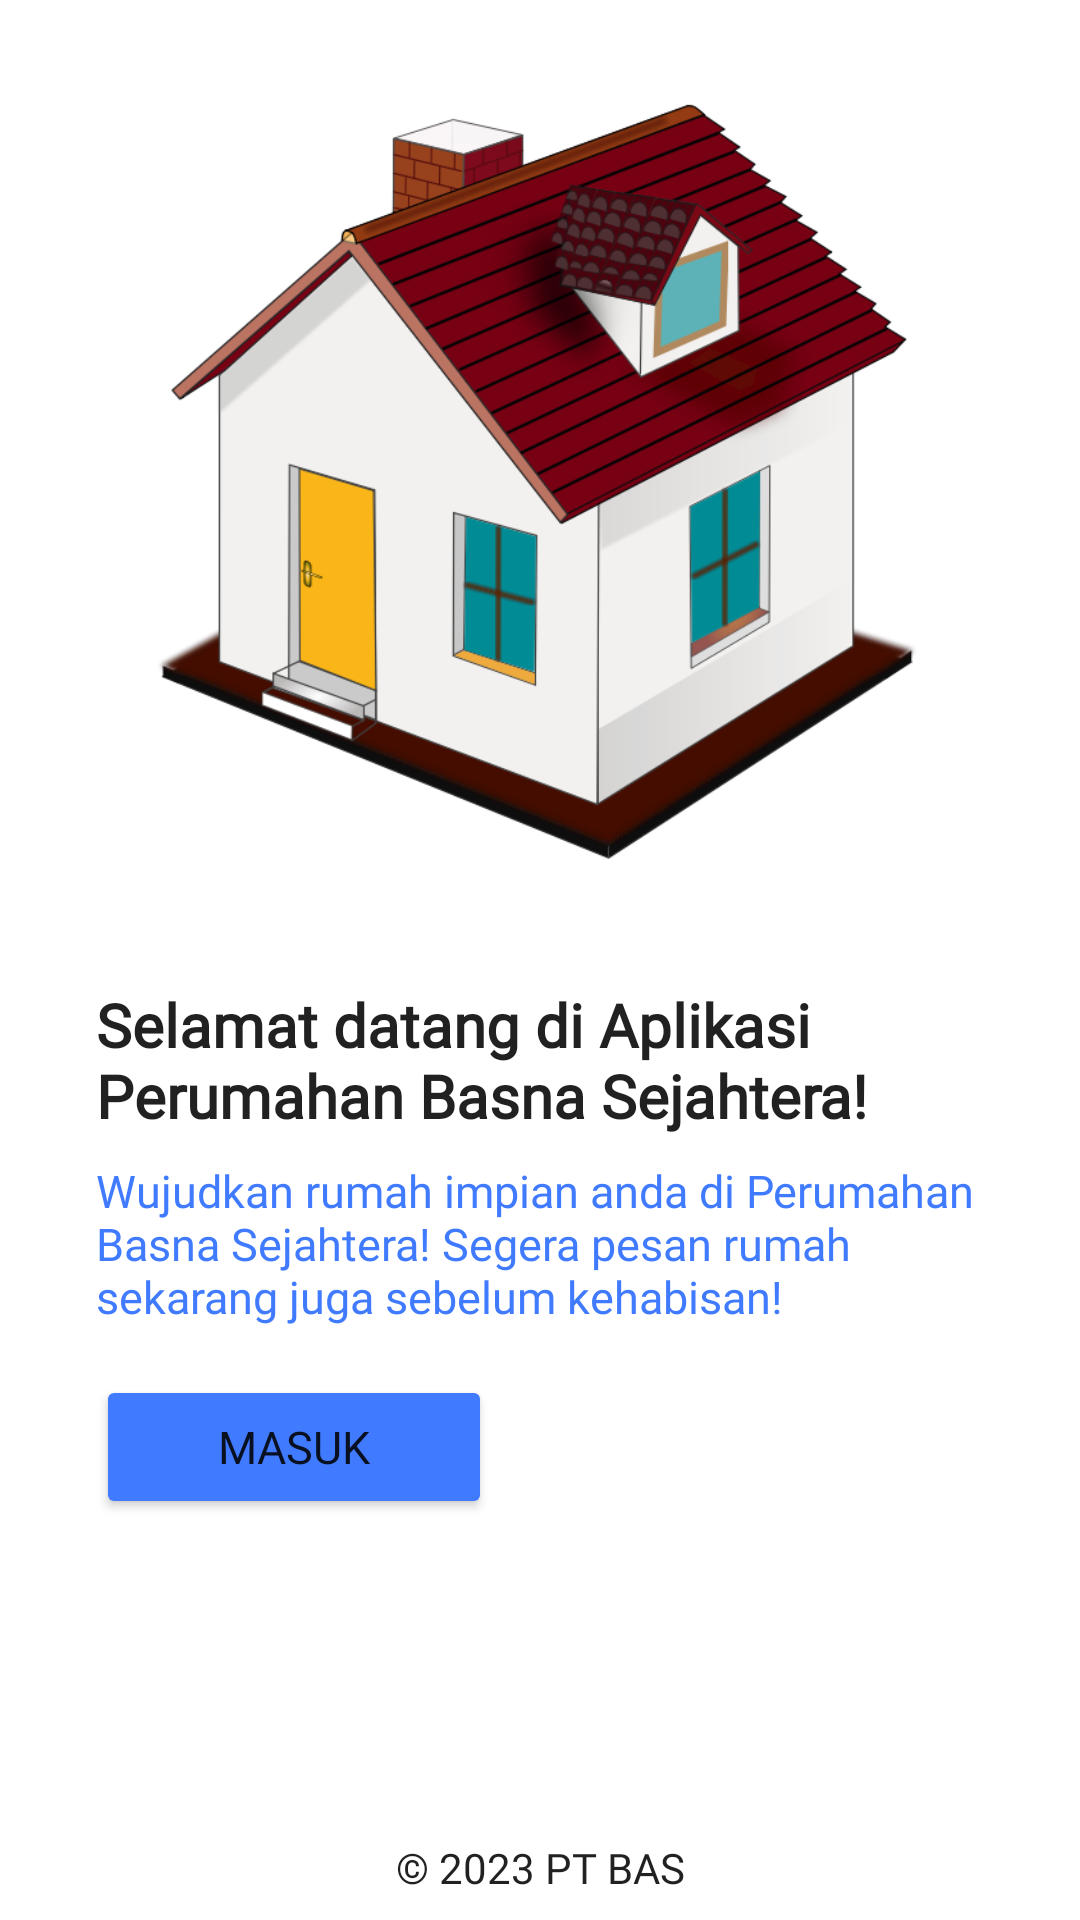

Layout XML and referenced resources for this Android screen:
<!-- AndroidManifest.xml: application theme Theme.BasnaSejahtera -->
<!-- res/layout/activity_welcome.xml -->
<?xml version="1.0" encoding="utf-8"?>
<androidx.constraintlayout.widget.ConstraintLayout xmlns:android="http://schemas.android.com/apk/res/android"
    xmlns:app="http://schemas.android.com/apk/res-auto"
    xmlns:tools="http://schemas.android.com/tools"
    android:id="@+id/background"
    android:layout_width="match_parent"
    android:layout_height="match_parent"
    tools:context=".main.activity.WelcomeActivity">

    <ImageView
        android:id="@+id/imageView"
        android:layout_width="0dp"
        android:layout_height="0dp"
        android:layout_marginStart="32dp"
        android:layout_marginTop="32dp"
        android:layout_marginEnd="32dp"
        android:layout_marginBottom="32dp"
        android:contentDescription="@string/logo_app"
        app:layout_constraintBottom_toTopOf="@+id/guidelineHorizontal"
        app:layout_constraintEnd_toEndOf="parent"
        app:layout_constraintHorizontal_bias="0.0"
        app:layout_constraintStart_toStartOf="parent"
        app:layout_constraintTop_toTopOf="parent"
        app:layout_constraintVertical_bias="0.0"
        app:srcCompat="@drawable/image_login" />

    <TextView
        android:id="@+id/titleTextView"
        android:layout_width="0dp"
        android:layout_height="wrap_content"
        android:layout_marginStart="32dp"
        android:layout_marginTop="8dp"
        android:layout_marginEnd="32dp"
        android:fontFamily="@font/poppins"
        android:text="@string/title_welcome_page"
        android:textColor="?android:textColorPrimary"
        android:textSize="20sp"
        android:textStyle="bold"
        app:layout_constraintEnd_toEndOf="parent"
        app:layout_constraintHorizontal_bias="0.0"
        app:layout_constraintStart_toStartOf="parent"
        app:layout_constraintTop_toTopOf="@+id/guidelineHorizontal" />

    <TextView
        android:id="@+id/tvName"
        android:layout_width="0dp"
        android:layout_height="wrap_content"
        android:layout_marginStart="32dp"
        android:layout_marginTop="8dp"
        android:layout_marginEnd="32dp"
        android:fontFamily="@font/poppins"
        android:text="@string/message_welcome_page"
        android:textColor="@color/blue"
        android:textSize="15sp"
        app:layout_constraintEnd_toEndOf="parent"
        app:layout_constraintHorizontal_bias="0.0"
        app:layout_constraintStart_toStartOf="parent"
        app:layout_constraintTop_toBottomOf="@+id/titleTextView" />

    <Button
        android:id="@+id/loginButton"
        android:layout_width="0dp"
        android:layout_height="wrap_content"
        android:layout_marginStart="32dp"
        android:layout_marginTop="16dp"
        android:layout_marginEnd="16dp"
        android:backgroundTint="@color/blue"
        android:fontFamily="@font/poppins_bold"
        android:text="@string/login"
        android:textSize="15sp"
        app:layout_constraintEnd_toStartOf="@+id/guidelineVertical"
        app:layout_constraintStart_toStartOf="parent"
        app:layout_constraintTop_toBottomOf="@+id/tvName" />

    <androidx.constraintlayout.widget.Guideline
        android:id="@+id/guidelineHorizontal"
        android:layout_width="wrap_content"
        android:layout_height="64dp"
        android:orientation="horizontal"
        app:layout_constraintEnd_toEndOf="parent"
        app:layout_constraintGuide_percent="0.5"
        app:layout_constraintStart_toStartOf="parent" />

    <androidx.constraintlayout.widget.Guideline
        android:id="@+id/guidelineVertical"
        android:layout_width="wrap_content"
        android:layout_height="64dp"
        android:orientation="vertical"
        app:layout_constraintEnd_toEndOf="parent"
        app:layout_constraintGuide_percent="0.5"
        app:layout_constraintStart_toStartOf="parent" />

    <TextView
        android:id="@+id/copyrightTextView"
        android:layout_width="wrap_content"
        android:layout_height="wrap_content"
        android:layout_marginStart="32dp"
        android:layout_marginEnd="32dp"
        android:layout_marginBottom="8dp"
        android:fontFamily="@font/poppins"
        android:text="@string/copyright"
        android:textColor="?android:textColorPrimary"
        android:textSize="14sp"
        app:layout_constraintBottom_toBottomOf="parent"
        app:layout_constraintEnd_toEndOf="parent"
        app:layout_constraintStart_toStartOf="parent" />

</androidx.constraintlayout.widget.ConstraintLayout>
<!-- resources referenced by this layout -->
<resources>
  <color name="blue">#407BFF</color>
  <!-- drawable image_login: png bitmap (drawable, 141379 bytes) -->
  <string name="copyright">© 2023 PT BAS</string>
  <string name="login">Masuk</string>
  <string name="logo_app">Logo App</string>
  <string name="message_welcome_page">Wujudkan rumah impian anda di Perumahan Basna Sejahtera! Segera pesan rumah sekarang juga sebelum kehabisan!</string>
  <string name="title_welcome_page">Selamat datang di Aplikasi Perumahan Basna Sejahtera!</string>
  <style name="Theme.BasnaSejahtera" parent="Theme.MaterialComponents.DayNight.DarkActionBar">
          
          <item name="colorPrimary">@color/blue_700</item>
          <item name="colorPrimaryVariant">@color/blue_700</item>
          <item name="colorOnPrimary">@color/white</item>
          
          <item name="colorSecondary">@color/blue</item>
          <item name="colorSecondaryVariant">@color/blue_700</item>
          <item name="colorOnSecondary">@color/white</item>
          
          <item name="android:statusBarColor">?attr/colorPrimaryVariant</item>
          
      </style>
  <color name="blue_700">#1976D2</color>
  <color name="white">#FFFFFFFF</color>
</resources>
